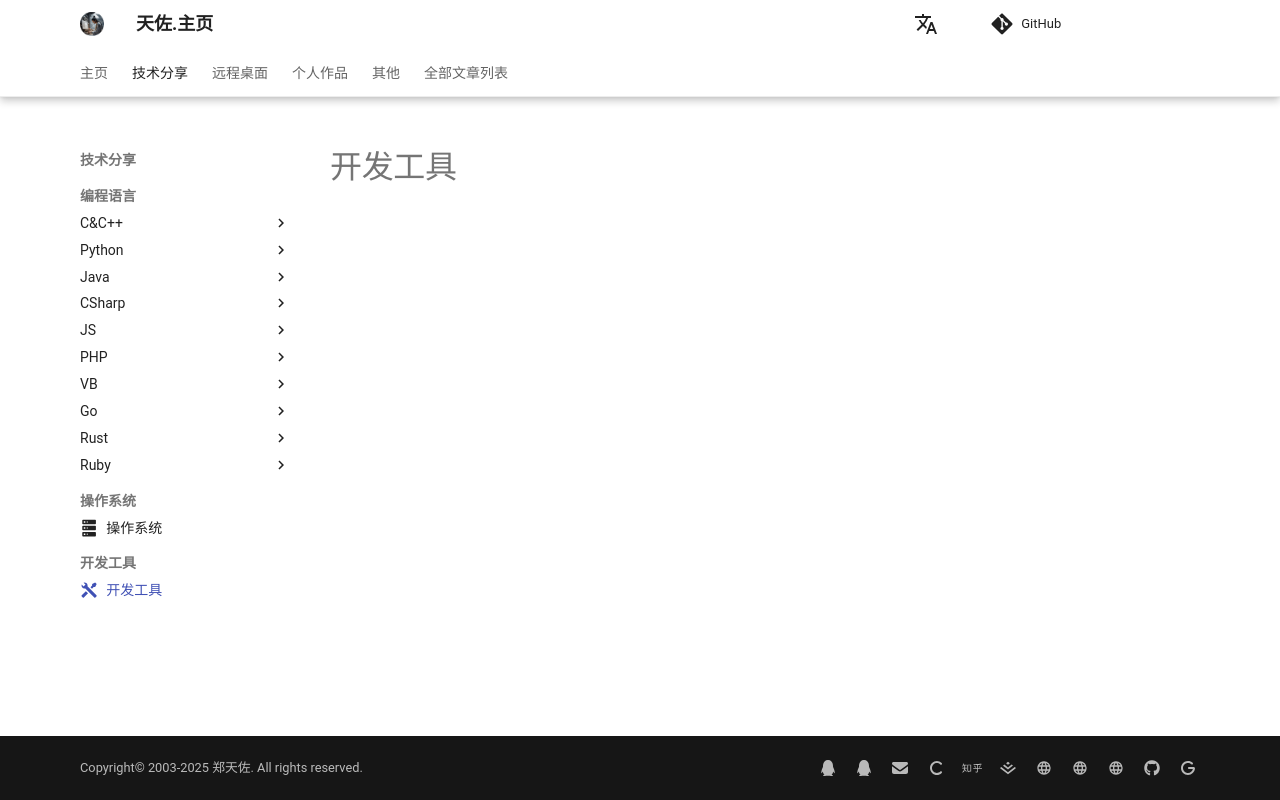

repository: zhengtianzuo/zhengtianzuo.github.io · page: technology/DevelopmentTools/index.html · generator: mkdocs

---
icon: material/tools
---

# 开发工具
